Dataset: similar-images_table (GitHub, zhawhjw/similar-images_table). Classes: American country style, industrial style, Japanese style, Korean style, light luxury style, Mediterranean style, Ming Qing style, minimalist style, modern style, neoclassical style, Nordic style, Southeast Asia style, vintage style.

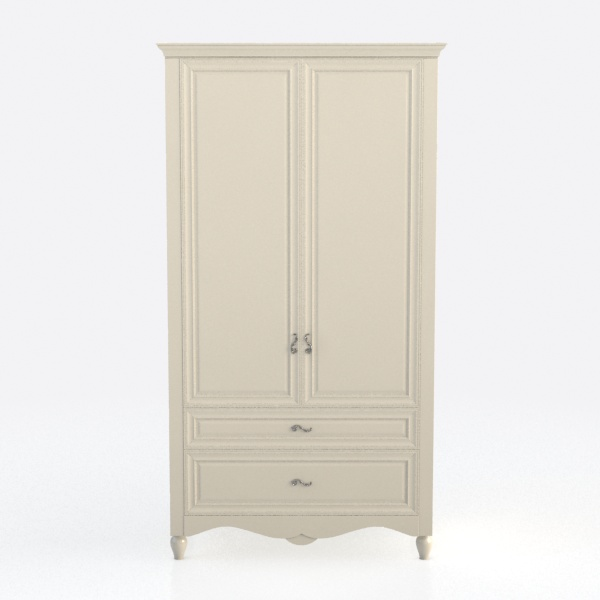
Label: Korean style

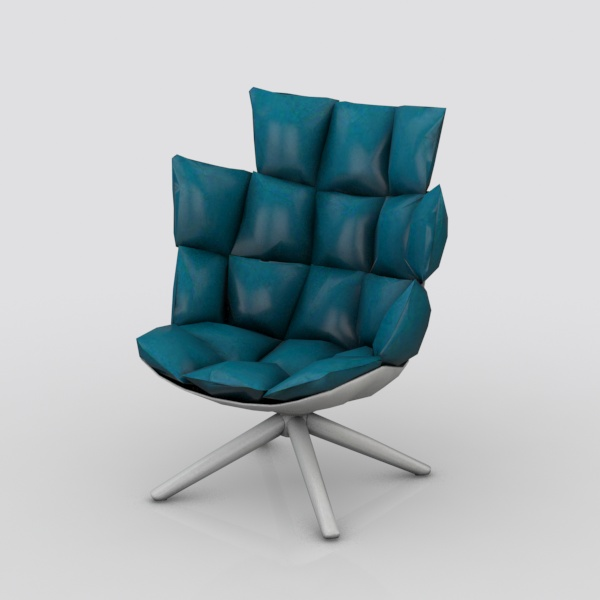
Label: vintage style

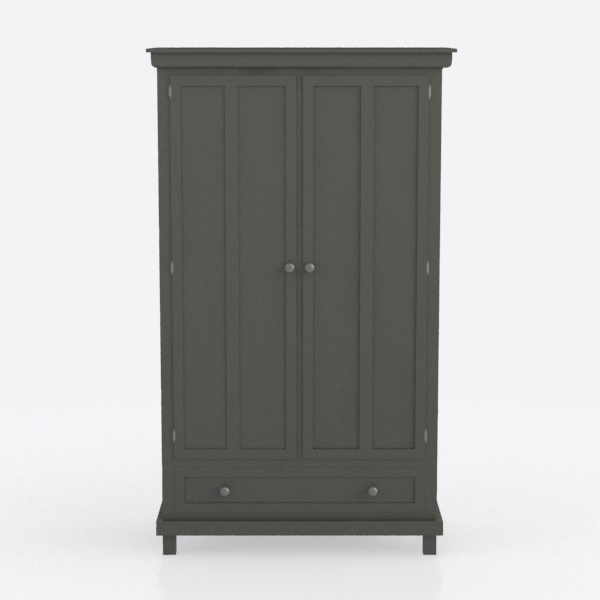
Label: industrial style

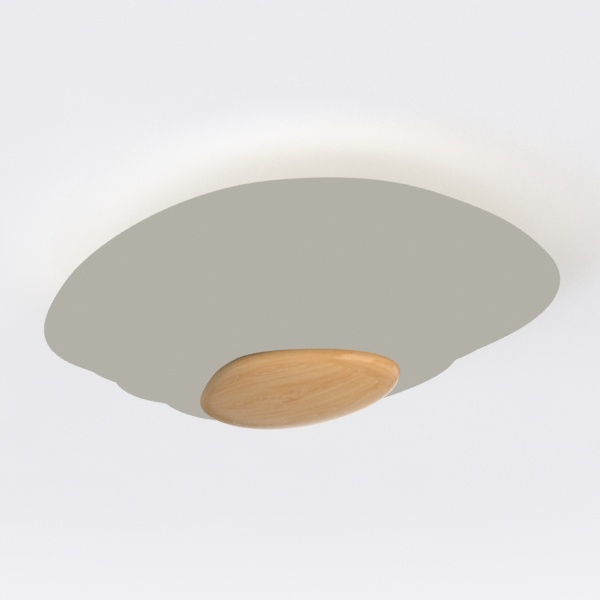
Label: minimalist style

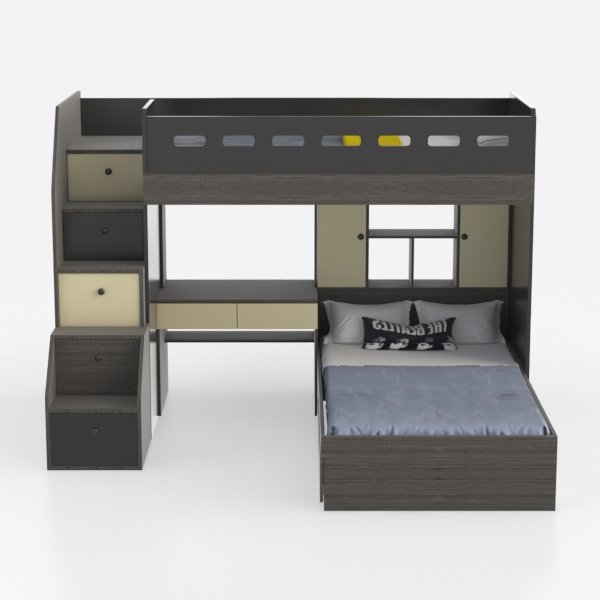
Label: Southeast Asia style

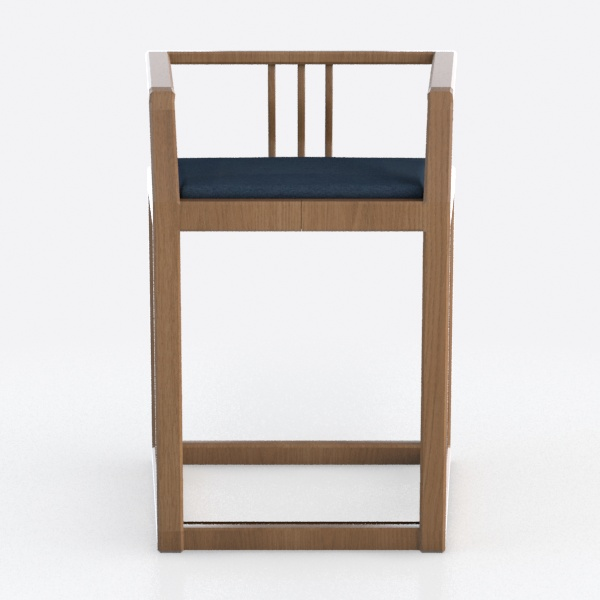
Label: Japanese style
